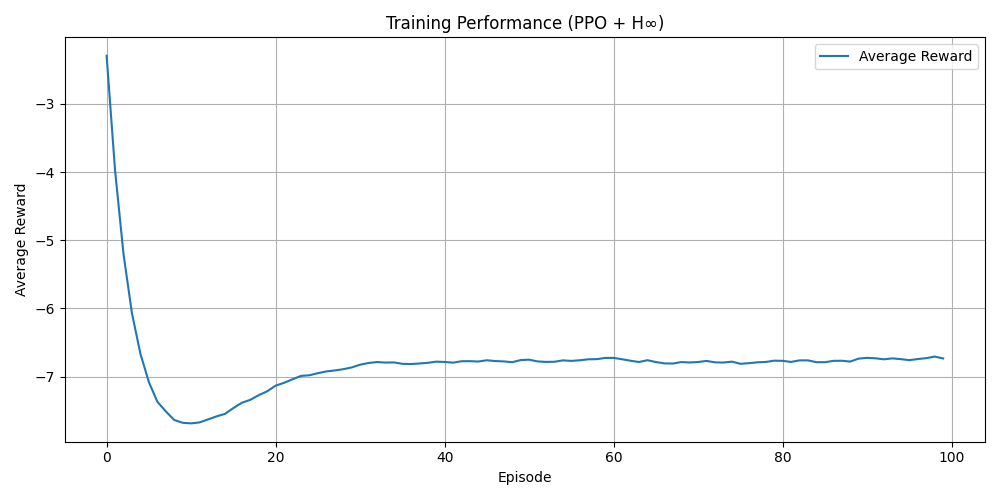

Data behind this chart, as committed beside it:
Episode, Average Reward
1, -2.294
2, -3.975
3, -5.202
4, -6.072
5, -6.664
6, -7.079
7, -7.367
8, -7.509
9, -7.636
10, -7.677
11, -7.685
12, -7.672
13, -7.628
14, -7.583
15, -7.547
16, -7.461
17, -7.383
18, -7.34
19, -7.272
20, -7.216
21, -7.133
22, -7.091
23, -7.039
24, -6.99
25, -6.98
26, -6.949
27, -6.924
28, -6.909
29, -6.891
30, -6.865
31, -6.825
32, -6.8
33, -6.786
34, -6.794
35, -6.791
36, -6.812
37, -6.816
38, -6.807
39, -6.798
40, -6.781
41, -6.785
42, -6.795
43, -6.774
44, -6.773
45, -6.778
46, -6.76
47, -6.772
48, -6.777
49, -6.788
50, -6.757
51, -6.751
52, -6.777
53, -6.784
54, -6.782
55, -6.762
56, -6.769
57, -6.76
58, -6.746
59, -6.744
60, -6.726
... 40 more rows
